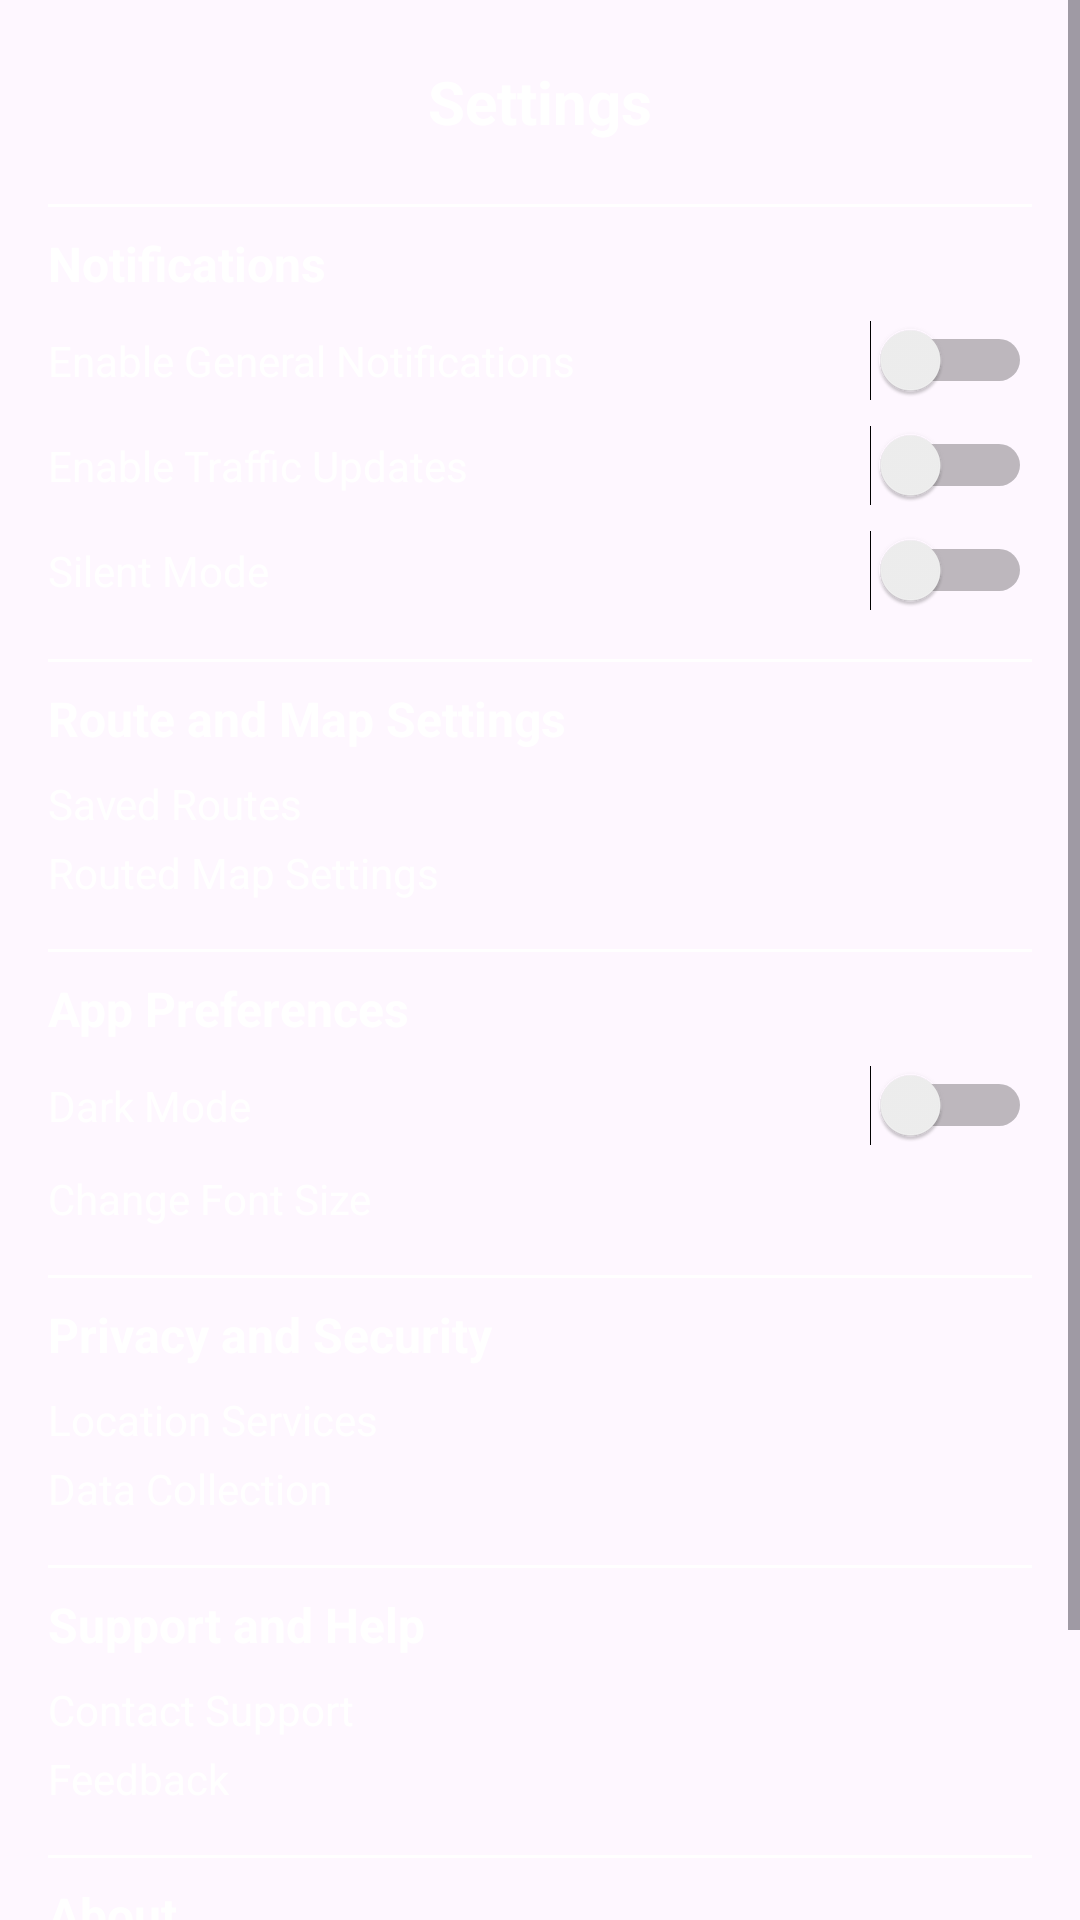

Layout XML and referenced resources for this Android screen:
<!-- AndroidManifest.xml: application theme Theme.VScan -->
<!-- res/layout/activity_setting.xml -->
<?xml version="1.0" encoding="utf-8"?>
<ScrollView
    xmlns:android="http://schemas.android.com/apk/res/android"
    xmlns:app="http://schemas.android.com/apk/res-auto"
    xmlns:tools="http://schemas.android.com/tools"
    android:id="@+id/scrollView"
    android:layout_width="match_parent"
    android:layout_height="match_parent"
    android:background="@drawable/bg_orange_gradient"
    tools:context=".SettingActivity">

    <LinearLayout
        android:layout_width="match_parent"
        android:layout_height="wrap_content"
        android:orientation="vertical"
        android:padding="16dp">

        <RelativeLayout
            android:layout_width="match_parent"
            android:layout_height="wrap_content"
            android:layout_marginBottom="16dp">

            <ImageView
                android:id="@+id/ivBackArrow"
                android:layout_width="32dp"
                android:layout_height="32dp"
                android:layout_alignParentStart="true"
                android:src="@drawable/ic_arrow_back_white"
                android:layout_marginStart="4dp"
                android:layout_marginTop="4dp" />

            <TextView
                android:id="@+id/tvSettingsTitle"
                android:layout_width="wrap_content"
                android:layout_height="wrap_content"
                android:layout_centerHorizontal="true"
                android:layout_centerVertical="true"
                android:text="Settings"
                android:textColor="@android:color/white"
                android:textSize="20sp"
                android:textStyle="bold" />
        </RelativeLayout>

        <View
            android:layout_width="match_parent"
            android:layout_height="1dp"
            android:background="@android:color/white"
            android:layout_marginBottom="8dp" />

        <TextView
            android:layout_width="wrap_content"
            android:layout_height="wrap_content"
            android:text="Notifications"
            android:textStyle="bold"
            android:textColor="@android:color/white"
            android:textSize="16sp"
            android:layout_marginBottom="8dp" />

        <LinearLayout
            android:layout_width="match_parent"
            android:layout_height="wrap_content"
            android:orientation="horizontal"
            android:layout_marginBottom="8dp">

            <TextView
                android:layout_width="0dp"
                android:layout_height="wrap_content"
                android:layout_weight="1"
                android:text="Enable General Notifications"
                android:textColor="@android:color/white"
                android:textSize="14sp" />

            <Switch
                android:id="@+id/switchGeneralNotifications"
                android:layout_width="wrap_content"
                android:layout_height="wrap_content" />
        </LinearLayout>

        <LinearLayout
            android:layout_width="match_parent"
            android:layout_height="wrap_content"
            android:orientation="horizontal"
            android:layout_marginBottom="8dp">

            <TextView
                android:layout_width="0dp"
                android:layout_height="wrap_content"
                android:layout_weight="1"
                android:text="Enable Traffic Updates"
                android:textColor="@android:color/white"
                android:textSize="14sp" />

            <Switch
                android:id="@+id/switchTrafficUpdates"
                android:layout_width="wrap_content"
                android:layout_height="wrap_content" />
        </LinearLayout>

        <LinearLayout
            android:layout_width="match_parent"
            android:layout_height="wrap_content"
            android:orientation="horizontal"
            android:layout_marginBottom="16dp">

            <TextView
                android:layout_width="0dp"
                android:layout_height="wrap_content"
                android:layout_weight="1"
                android:text="Silent Mode"
                android:textColor="@android:color/white"
                android:textSize="14sp" />

            <Switch
                android:id="@+id/switchSilentMode"
                android:layout_width="wrap_content"
                android:layout_height="wrap_content" />
        </LinearLayout>

        <View
            android:layout_width="match_parent"
            android:layout_height="1dp"
            android:background="@android:color/white"
            android:layout_marginBottom="8dp" />

        <TextView
            android:layout_width="wrap_content"
            android:layout_height="wrap_content"
            android:text="Route and Map Settings"
            android:textStyle="bold"
            android:textColor="@android:color/white"
            android:textSize="16sp"
            android:layout_marginBottom="8dp" />

        <TextView
            android:id="@+id/tvSavedRoutes"
            android:layout_width="match_parent"
            android:layout_height="wrap_content"
            android:text="Saved Routes"
            android:textColor="@android:color/white"
            android:textSize="14sp"
            android:layout_marginBottom="4dp" />

        <TextView
            android:id="@+id/tvRoutedMapSettings"
            android:layout_width="match_parent"
            android:layout_height="wrap_content"
            android:text="Routed Map Settings"
            android:textColor="@android:color/white"
            android:textSize="14sp"
            android:layout_marginBottom="16dp" />

        <View
            android:layout_width="match_parent"
            android:layout_height="1dp"
            android:background="@android:color/white"
            android:layout_marginBottom="8dp" />

        <TextView
            android:layout_width="wrap_content"
            android:layout_height="wrap_content"
            android:text="App Preferences"
            android:textStyle="bold"
            android:textColor="@android:color/white"
            android:textSize="16sp"
            android:layout_marginBottom="8dp" />

        <LinearLayout
            android:layout_width="match_parent"
            android:layout_height="wrap_content"
            android:orientation="horizontal"
            android:layout_marginBottom="8dp">

            <TextView
                android:layout_width="0dp"
                android:layout_height="wrap_content"
                android:layout_weight="1"
                android:text="Dark Mode"
                android:textColor="@android:color/white"
                android:textSize="14sp" />

            <Switch
                android:id="@+id/switchDarkMode"
                android:layout_width="wrap_content"
                android:layout_height="wrap_content" />
        </LinearLayout>

        <TextView
            android:id="@+id/tvChangeFontSize"
            android:layout_width="match_parent"
            android:layout_height="wrap_content"
            android:text="Change Font Size"
            android:textColor="@android:color/white"
            android:textSize="14sp"
            android:layout_marginBottom="16dp" />

        <View
            android:layout_width="match_parent"
            android:layout_height="1dp"
            android:background="@android:color/white"
            android:layout_marginBottom="8dp" />

        <TextView
            android:layout_width="wrap_content"
            android:layout_height="wrap_content"
            android:text="Privacy and Security"
            android:textStyle="bold"
            android:textColor="@android:color/white"
            android:textSize="16sp"
            android:layout_marginBottom="8dp" />

        <TextView
            android:id="@+id/tvLocationServices"
            android:layout_width="match_parent"
            android:layout_height="wrap_content"
            android:text="Location Services"
            android:textColor="@android:color/white"
            android:textSize="14sp"
            android:layout_marginBottom="4dp" />

        <TextView
            android:id="@+id/tvDataCollection"
            android:layout_width="match_parent"
            android:layout_height="wrap_content"
            android:text="Data Collection"
            android:textColor="@android:color/white"
            android:textSize="14sp"
            android:layout_marginBottom="16dp" />

        <View
            android:layout_width="match_parent"
            android:layout_height="1dp"
            android:background="@android:color/white"
            android:layout_marginBottom="8dp" />

        <TextView
            android:layout_width="wrap_content"
            android:layout_height="wrap_content"
            android:text="Support and Help"
            android:textStyle="bold"
            android:textColor="@android:color/white"
            android:textSize="16sp"
            android:layout_marginBottom="8dp" />


        <TextView
            android:id="@+id/tvContactSupport"
            android:layout_width="match_parent"
            android:layout_height="wrap_content"
            android:text="Contact Support"
            android:textColor="@android:color/white"
            android:textSize="14sp"
            android:layout_marginBottom="4dp" />

        <TextView
            android:id="@+id/tvFeedback"
            android:layout_width="match_parent"
            android:layout_height="wrap_content"
            android:text="Feedback"
            android:textColor="@android:color/white"
            android:textSize="14sp"
            android:layout_marginBottom="16dp" />

        <View
            android:layout_width="match_parent"
            android:layout_height="1dp"
            android:background="@android:color/white"
            android:layout_marginBottom="8dp" />

        <TextView
            android:layout_width="wrap_content"
            android:layout_height="wrap_content"
            android:text="About"
            android:textStyle="bold"
            android:textColor="@android:color/white"
            android:textSize="16sp"
            android:layout_marginBottom="8dp" />

        <TextView
            android:id="@+id/tvTerms"
            android:layout_width="match_parent"
            android:layout_height="wrap_content"
            android:text="Terms of Use and Privacy Policy"
            android:textColor="@android:color/white"
            android:textSize="14sp"
            android:layout_marginBottom="4dp" />

        <TextView
            android:id="@+id/tvVersionInfo"
            android:layout_width="match_parent"
            android:layout_height="wrap_content"
            android:text="Version Information: 1.0"
            android:textColor="@android:color/white"
            android:textSize="14sp"
            android:layout_marginBottom="4dp" />

        <TextView
            android:id="@+id/tvDeveloperContact"
            android:layout_width="match_parent"
            android:layout_height="wrap_content"
            android:text="Developer Contact"
            android:textColor="@android:color/white"
            android:textSize="14sp"
            android:layout_marginBottom="16dp" />

    </LinearLayout>
</ScrollView>
<!-- resources referenced by this layout -->
<resources>
  <style name="Theme.VScan" parent="Base.Theme.VScan" />
  <style name="Base.Theme.VScan" parent="Theme.Material3.DayNight.NoActionBar">
          
          
      </style>
</resources>
